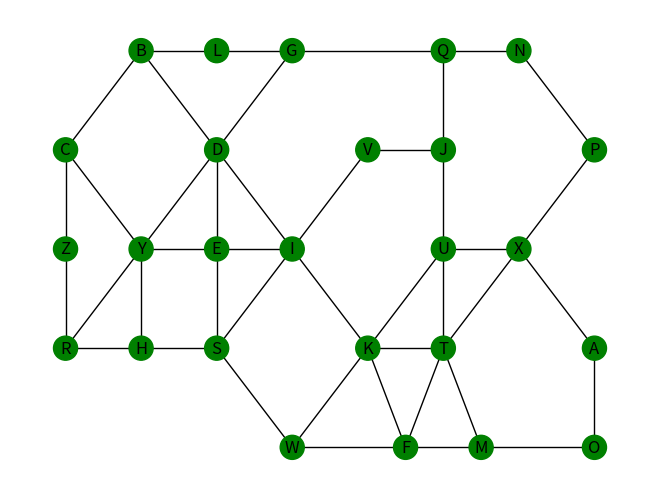

Here is the Python script that generated this plot:
# Zachary Gmyr
# 10.02.2026
#
# Built using Python v3.12 (IDE: VSCode)
# Required Packages: networkx, matplotlib
# run as needed: python -m pip install networkx matplotlib
#
# CMP SCI 4300 - Intro to AI
# Main driver for project 1: Local search & optimization for a graph coloring problem
#
# This project uses a hand drawn graph (Fig 1.1) shown in the Introduction section of my lab report.
# In this driver the graph is created then drawn to a new window, and each color conflict is printed
# to the terminal.

import networkx as nx
import matplotlib.pyplot as plt


# build_graph:
# initializes and returns a NetworkX graph with connected edges modeled
# from Fig 1.1, as shown in the Introduction section of the lab report.
def build_graph():
    # construct a NetworkX undirected graph with nodes A-Z
    G = nx.Graph()
    G.add_nodes_from("ABCDEFGHIJKLMNOPQRSTUVWXYZ")

    # 43 total hardcoded edges, modeled from Fig 1.1
    G.add_edges_from([
        ("A","O"), ("A","X"), ("B","C"), ("B","D"), ("B","L"), ("C","Y"),
        ("C","Z"), ("D","E"), ("D","G"), ("D","I"), ("D","Y"), ("E","I"),
        ("E","S"), ("E","Y"), ("F","K"), ("F","M"), ("F","T"), ("F","W"),
        ("G","L"), ("G","Q"), ("H","R"), ("H","S"), ("H","Y"), ("I","K"),
        ("I","S"), ("I","V"), ("J","Q"), ("J","U"), ("J","V"), ("K","T"),
        ("K","U"), ("K","W"), ("M","O"), ("M","T"), ("N","P"), ("N","Q"),
        ("P","X"), ("R","Y"), ("R","Z"), ("S","W"), ("T","U"), ("T","X"),
        ("U","X")
    ])

    return G

# draw_graph:
# takes a NetworkX graph and a dictionary of color assignments for each labeled
# node A-Z, and assigns positions for each node according to Fig 1.1.
# draws the graph in a separate window.
def draw_graph(nxgraph, colors):

    # hardcoded/fixed positions for all 26 nodes, modeled from Fig 1.1
    positions = {
        "A": (14, 0), "B": (2, 6), "C": (0, 4), "D": (4, 4), "E": (4, 2),
        "F": (9, -2), "G": (6, 6), "H": (2, 0), "I": (6, 2), "J": (10, 4),
        "K": (8, 0), "L": (4, 6), "M": (11, -2), "N": (12, 6), "O": (14, -2),
        "P": (14, 4), "Q": (10, 6), "R": (0, 0), "S": (4, 0), "T": (10, 0),
        "U": (10, 2), "V": (8, 4), "W": (6, -2), "X": (12, 2), "Y": (2, 2),
        "Z": (0, 2)
    }

    # NetworkX expects the colors in the same order as the graph's nodes
    node_colors = [colors[node] for node in nxgraph.nodes]

    nx.draw(
        nxgraph,
        pos=positions,
        with_labels=True,
        node_color=node_colors
    )

    plt.show()



# DRIVER - testing graph building and node conflicts

graph = build_graph()

# testing color assignment for generated graph
colors = {
    "A": "green",
    "B": "green",
    "C": "green",
    "D": "green",
    "E": "green",
    "F": "green",
    "G": "green",
    "H": "green",
    "I": "green",
    "J": "green",
    "K": "green",
    "L": "green",
    "M": "green",
    "N": "green",
    "O": "green",
    "P": "green",
    "Q": "green",
    "R": "green",
    "S": "green",
    "T": "green",
    "U": "green",
    "V": "green",
    "W": "green",
    "X": "green",
    "Y": "green",
    "Z": "green"
}

draw_graph(graph, colors)

i = 1
# Check for conflict and print each one
for u, v in graph.edges:
    if (colors[u] == colors[v]):
        print(f"[{i}] CONFLICT: {u}={colors[u]} <=> {v}={colors[v]}")
        i+=1
